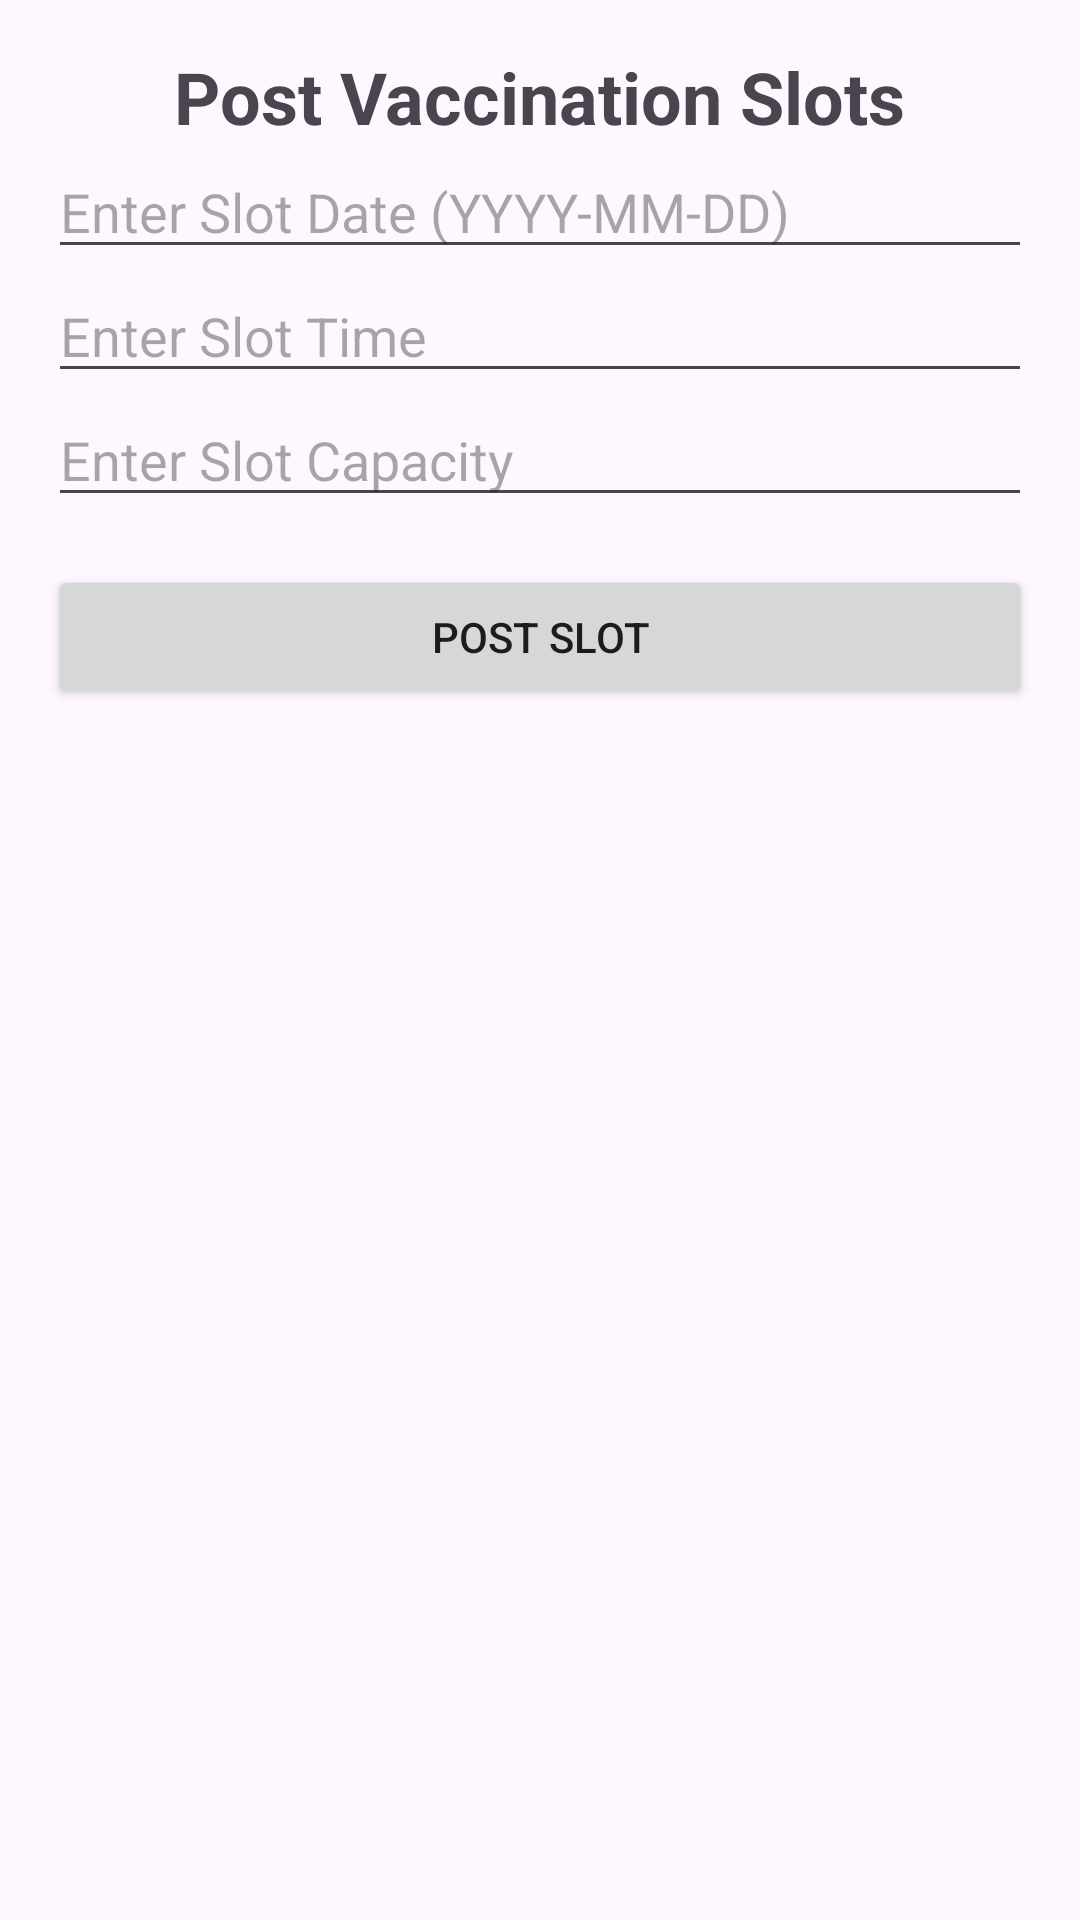

Android layout source for this screen:
<!-- AndroidManifest.xml: application theme Theme.Covidvaccinationapp -->
<!-- res/layout/activity_post_slots.xml -->
<LinearLayout xmlns:android="http://schemas.android.com/apk/res/android"
    android:layout_width="match_parent"
    android:layout_height="match_parent"
    android:orientation="vertical"
    android:padding="16dp">

    <TextView
        android:layout_width="wrap_content"
        android:layout_height="wrap_content"
        android:text="Post Vaccination Slots"
        android:textSize="24sp"
        android:textStyle="bold"
        android:layout_gravity="center_horizontal"
       />

    <EditText
        android:id="@+id/slotDate"
        android:layout_width="match_parent"
        android:layout_height="wrap_content"
        android:hint="Enter Slot Date (YYYY-MM-DD)" />

    <EditText
        android:id="@+id/slotTime"
        android:layout_width="match_parent"
        android:layout_height="wrap_content"
        android:hint="Enter Slot Time" />

    <EditText
        android:id="@+id/slotCapacity"
        android:layout_width="match_parent"
        android:layout_height="wrap_content"
        android:hint="Enter Slot Capacity" />

    <Button
        android:id="@+id/postButton"
        android:layout_width="match_parent"
        android:layout_height="wrap_content"
        android:text="Post Slot"
        android:layout_marginTop="16dp" />
</LinearLayout>
<!-- resources referenced by this layout -->
<resources>
  <style name="Theme.Covidvaccinationapp" parent="Base.Theme.Covidvaccinationapp" />
  <style name="Base.Theme.Covidvaccinationapp" parent="Theme.Material3.DayNight.NoActionBar">
          
          
      </style>
</resources>
